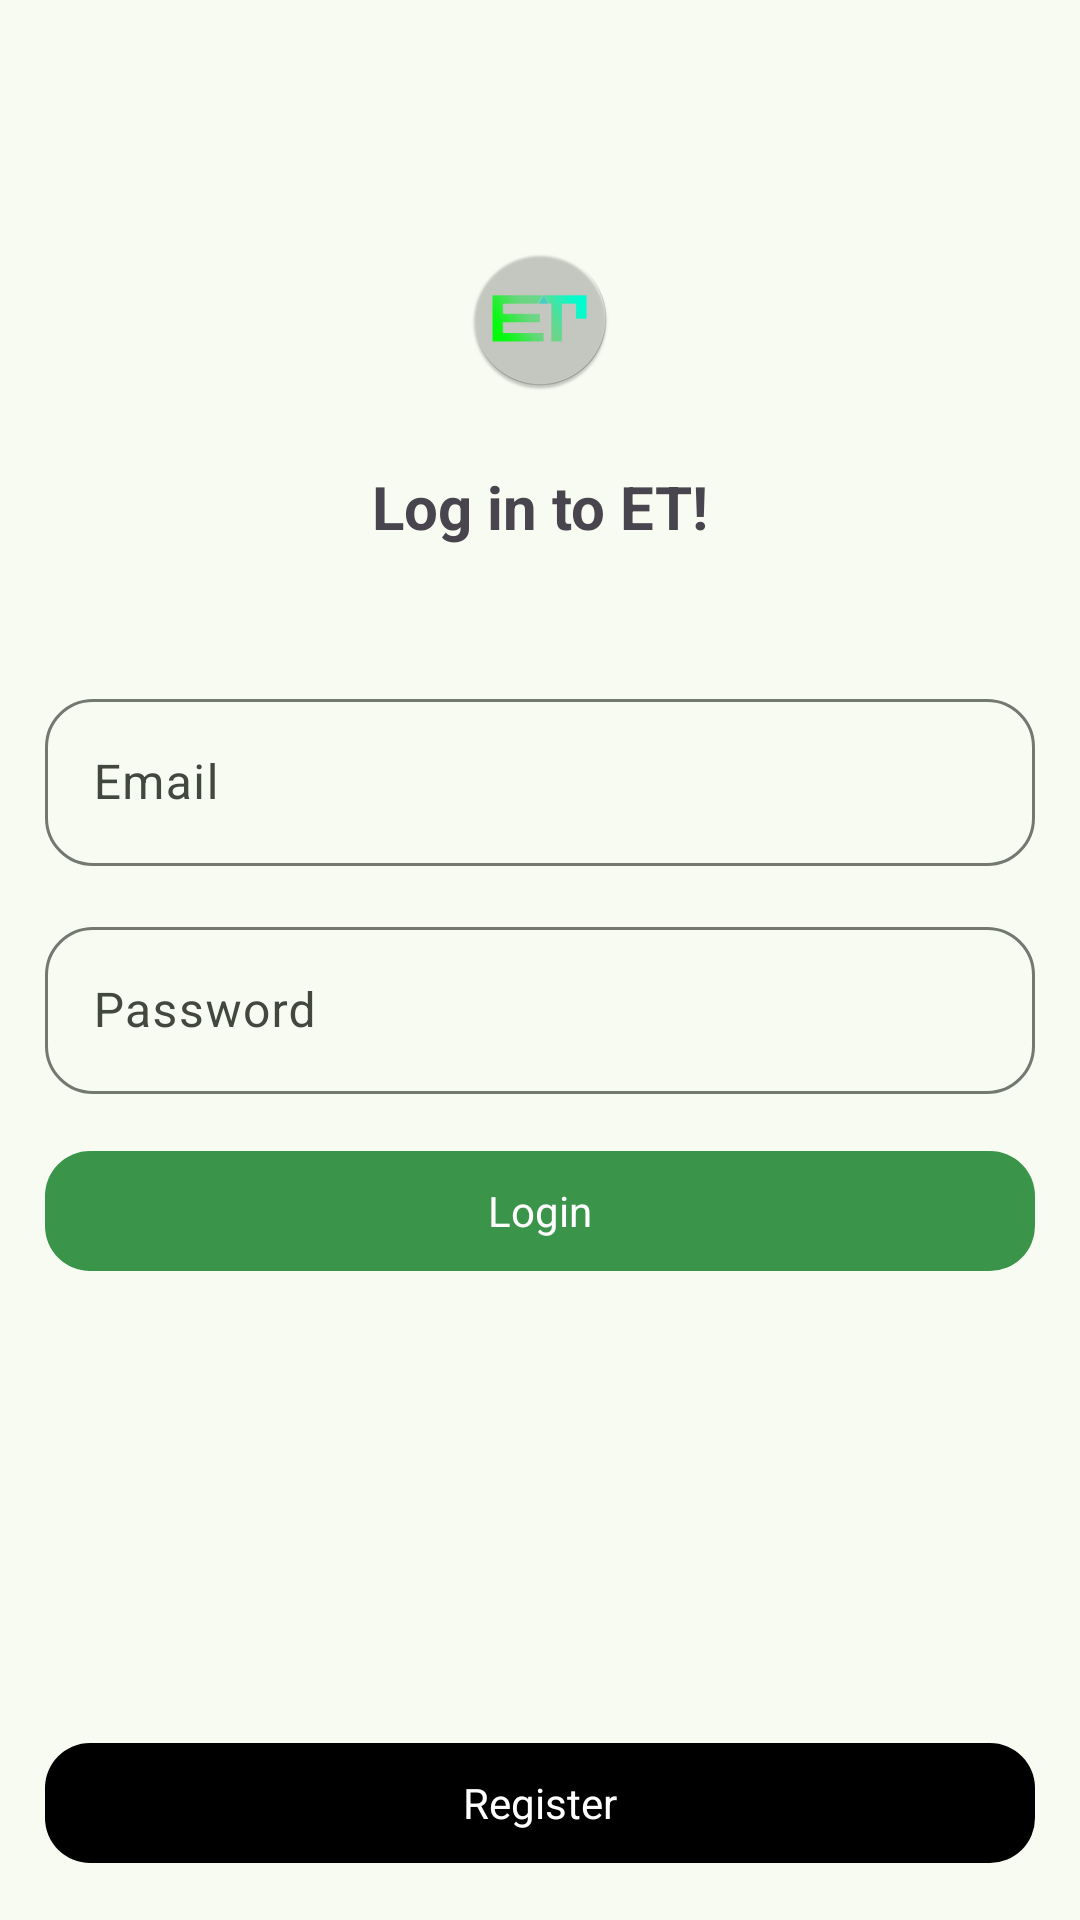

Android layout source for this screen:
<!-- AndroidManifest.xml: application theme AppTheme -->
<!-- res/layout/activity_main.xml -->
<?xml version="1.0" encoding="utf-8"?>
<androidx.constraintlayout.widget.ConstraintLayout xmlns:android="http://schemas.android.com/apk/res/android"
                                                   xmlns:app="http://schemas.android.com/apk/res-auto"
                                                   xmlns:tools="http://schemas.android.com/tools"
                                                   android:id="@+id/start"
                                                   android:layout_width="match_parent"
                                                   android:layout_height="match_parent"
                                                   android:fitsSystemWindows="true"
                                                   tools:context=".ui.activity.MainActivity">

    <ImageView
            android:layout_width="wrap_content"
            android:layout_height="wrap_content"
            android:contentDescription="@null"
            android:src="@mipmap/ic_launcher_round"
            app:layout_constraintBottom_toTopOf="@+id/frameLayout"
            app:layout_constraintEnd_toEndOf="parent"
            app:layout_constraintStart_toStartOf="parent"
            app:layout_constraintTop_toTopOf="parent"
            android:id="@+id/imageView"/>

    <TextView
            android:layout_margin="25dp"
            android:layout_width="wrap_content"
            android:layout_height="wrap_content"
            android:text="@string/login_desc"
            app:layout_constraintTop_toBottomOf="@+id/imageView"
            app:layout_constraintEnd_toEndOf="parent"
            app:layout_constraintStart_toStartOf="parent"
            android:textStyle="bold"
            android:textSize="20sp"/>

    <androidx.constraintlayout.widget.ConstraintLayout
            android:layout_width="match_parent"
            android:layout_height="wrap_content"
            android:id="@+id/frameLayout"
            app:layout_constraintStart_toStartOf="parent"
            app:layout_constraintEnd_toEndOf="parent"
            app:layout_constraintBottom_toBottomOf="parent"
            app:layout_constraintTop_toTopOf="parent">

        <include layout="@layout/fragment_login"/>
    </androidx.constraintlayout.widget.ConstraintLayout>

    <com.google.android.material.button.MaterialButton
            android:text="@string/registration"
            style="@style/AppTheme.Alternative.Button2"
            android:layout_width="match_parent"
            android:layout_height="wrap_content"
            app:layout_constraintBottom_toBottomOf="parent"
            app:layout_constraintEnd_toEndOf="parent"
            app:layout_constraintStart_toStartOf="parent"
            android:id="@+id/registrationBtn" />

</androidx.constraintlayout.widget.ConstraintLayout>
<!-- res/layout/fragment_login.xml (included above) -->
<?xml version="1.0" encoding="utf-8"?>
<androidx.constraintlayout.widget.ConstraintLayout xmlns:android="http://schemas.android.com/apk/res/android"
                                                   xmlns:app="http://schemas.android.com/apk/res-auto"
                                                   android:id="@+id/registrazione"
                                                   android:layout_width="match_parent"
                                                   android:layout_height="match_parent">

    <com.google.android.material.textfield.TextInputLayout
            android:id="@+id/textInputLayoutEmail"
            style="@style/Widget.MyApp.TextInputLayout"
            android:layout_width="0dp"
            android:layout_height="wrap_content"
            android:layout_marginHorizontal="16dp"
            android:layout_marginTop="16dp"
            android:hint="@string/email"
            app:layout_constraintEnd_toEndOf="parent"
            app:layout_constraintStart_toStartOf="parent"
            app:layout_constraintTop_toTopOf="parent">

        <com.google.android.material.textfield.TextInputEditText
                android:id="@+id/textInputEditTextEmail"
                android:layout_width="match_parent"
                android:layout_height="wrap_content"
                android:inputType="textEmailAddress"/>
    </com.google.android.material.textfield.TextInputLayout>

    <com.google.android.material.textfield.TextInputLayout
            android:id="@+id/textInputLayoutPassword"
            style="@style/Widget.MyApp.TextInputLayout"
            android:layout_width="0dp"
            android:layout_height="wrap_content"
            android:layout_marginHorizontal="16dp"
            android:layout_marginTop="16dp"
            android:hint="@string/password"
            app:layout_constraintEnd_toEndOf="parent"
            app:layout_constraintStart_toStartOf="parent"
            app:layout_constraintTop_toBottomOf="@id/textInputLayoutEmail">

        <com.google.android.material.textfield.TextInputEditText
                android:id="@+id/textInputEditTextPassword"
                android:layout_width="match_parent"
                android:layout_height="wrap_content"
                android:inputType="textPassword"/>
    </com.google.android.material.textfield.TextInputLayout>

    <androidx.constraintlayout.widget.ConstraintLayout
            android:layout_width="match_parent"
            android:layout_height="wrap_content"
            app:layout_constraintTop_toBottomOf="@+id/textInputLayoutPassword">

        <com.google.android.material.button.MaterialButton
                android:id="@+id/loginBtn"
                android:layout_width="0dp"
                style="@style/AppTheme.Alternative.Button1"
                android:layout_height="wrap_content"
                android:layout_marginHorizontal="16dp"
                android:text="@string/login"
                app:layout_constraintEnd_toEndOf="parent"
                app:layout_constraintStart_toStartOf="parent"
                app:layout_constraintTop_toTopOf="parent"/>

        <ProgressBar
                android:id="@+id/progressBar"
                android:indeterminate="true"
                android:visibility="gone"
                android:layout_width="30dp"
                android:layout_height="30dp"
                android:layout_marginEnd="15dp"
                app:layout_constraintEnd_toEndOf="@+id/loginBtn"
                app:layout_constraintBottom_toBottomOf="@+id/loginBtn"
                app:layout_constraintTop_toTopOf="@+id/loginBtn"/>
    </androidx.constraintlayout.widget.ConstraintLayout>
</androidx.constraintlayout.widget.ConstraintLayout>
<!-- resources referenced by this layout -->
<resources>
  <string name="email">Email</string>
  <string name="login">Login</string>
  <string name="login_desc">Log in to ET!</string>
  <string name="password">Password</string>
  <string name="registration">Register</string>
  <style name="AppTheme.Alternative.Button1" parent="Theme.Material3.Light.NoActionBar">
          <item name="backgroundTint">#3A954B</item>
          <item name="android:textColor">#FFFFFF</item>
          <item name="cornerRadius">15dp</item>
          <item name="android:layout_margin">15dp</item>
      </style>
  <style name="AppTheme.Alternative.Button2" parent="Theme.Material3.Light.NoActionBar">
          <item name="backgroundTint">#000000</item>
          <item name="android:textColor">#FFFFFF</item>
          <item name="cornerRadius">15dp</item>
          <item name="android:layout_margin">15dp</item>
      </style>
  <style name="Widget.MyApp.TextInputLayout" parent="Widget.Material3.TextInputLayout.OutlinedBox">
          <item name="boxCornerRadiusTopStart">16dp</item>
          <item name="boxCornerRadiusTopEnd">16dp</item>
          <item name="boxCornerRadiusBottomStart">16dp</item>
          <item name="boxCornerRadiusBottomEnd">16dp</item>
          <item name="boxBackgroundMode">outline</item>
          <item name="android:layout_margin">15dp</item>
      </style>
  <color name="md_theme_primary">#3F6836</color>
  <color name="md_theme_onPrimary">#FFFFFF</color>
  <color name="md_theme_primaryContainer">#C0EFB0</color>
  <color name="md_theme_onPrimaryContainer">#002200</color>
  <color name="md_theme_secondary">#54634D</color>
  <color name="md_theme_onSecondary">#FFFFFF</color>
  <color name="md_theme_secondaryContainer">#D7E8CD</color>
  <color name="md_theme_onSecondaryContainer">#121F0E</color>
  <color name="md_theme_tertiary">#386569</color>
  <color name="md_theme_onTertiary">#FFFFFF</color>
  <color name="md_theme_tertiaryContainer">#BCEBEE</color>
  <color name="md_theme_onTertiaryContainer">#002022</color>
  <color name="md_theme_error">#BA1A1A</color>
  <color name="md_theme_onError">#FFFFFF</color>
  <color name="md_theme_errorContainer">#FFDAD6</color>
  <color name="md_theme_onErrorContainer">#410002</color>
  <color name="md_theme_background">#F8FBF1</color>
  <color name="md_theme_onBackground">#191D17</color>
  <color name="md_theme_surface">#F8FBF1</color>
  <color name="md_theme_onSurface">#191D17</color>
  <color name="md_theme_surfaceVariant">#DFE4D7</color>
  <color name="md_theme_onSurfaceVariant">#43483F</color>
  <color name="md_theme_outline">#73796E</color>
  <color name="md_theme_outlineVariant">#C3C8BC</color>
  <color name="md_theme_inverseSurface">#2E322B</color>
  <color name="md_theme_inverseOnSurface">#EFF2E8</color>
  <color name="md_theme_inversePrimary">#A5D396</color>
  <color name="md_theme_primaryFixed">#C0EFB0</color>
  <color name="md_theme_onPrimaryFixed">#002200</color>
  <color name="md_theme_primaryFixedDim">#A5D396</color>
  <color name="md_theme_onPrimaryFixedVariant">#285020</color>
  <color name="md_theme_secondaryFixed">#D7E8CD</color>
  <color name="md_theme_onSecondaryFixed">#121F0E</color>
  <color name="md_theme_secondaryFixedDim">#BBCBB2</color>
  <color name="md_theme_onSecondaryFixedVariant">#3C4B37</color>
  <color name="md_theme_tertiaryFixed">#BCEBEE</color>
  <color name="md_theme_onTertiaryFixed">#002022</color>
  <color name="md_theme_tertiaryFixedDim">#A0CFD2</color>
  <color name="md_theme_onTertiaryFixedVariant">#1E4D50</color>
  <color name="md_theme_surfaceDim">#D8DBD2</color>
  <color name="md_theme_surfaceBright">#F8FBF1</color>
  <color name="md_theme_surfaceContainerLowest">#FFFFFF</color>
  <color name="md_theme_surfaceContainerLow">#F2F5EB</color>
  <color name="md_theme_surfaceContainer">#ECEFE5</color>
  <color name="md_theme_surfaceContainerHigh">#E6E9E0</color>
  <color name="md_theme_surfaceContainerHighest">#E1E4DA</color>
</resources>
